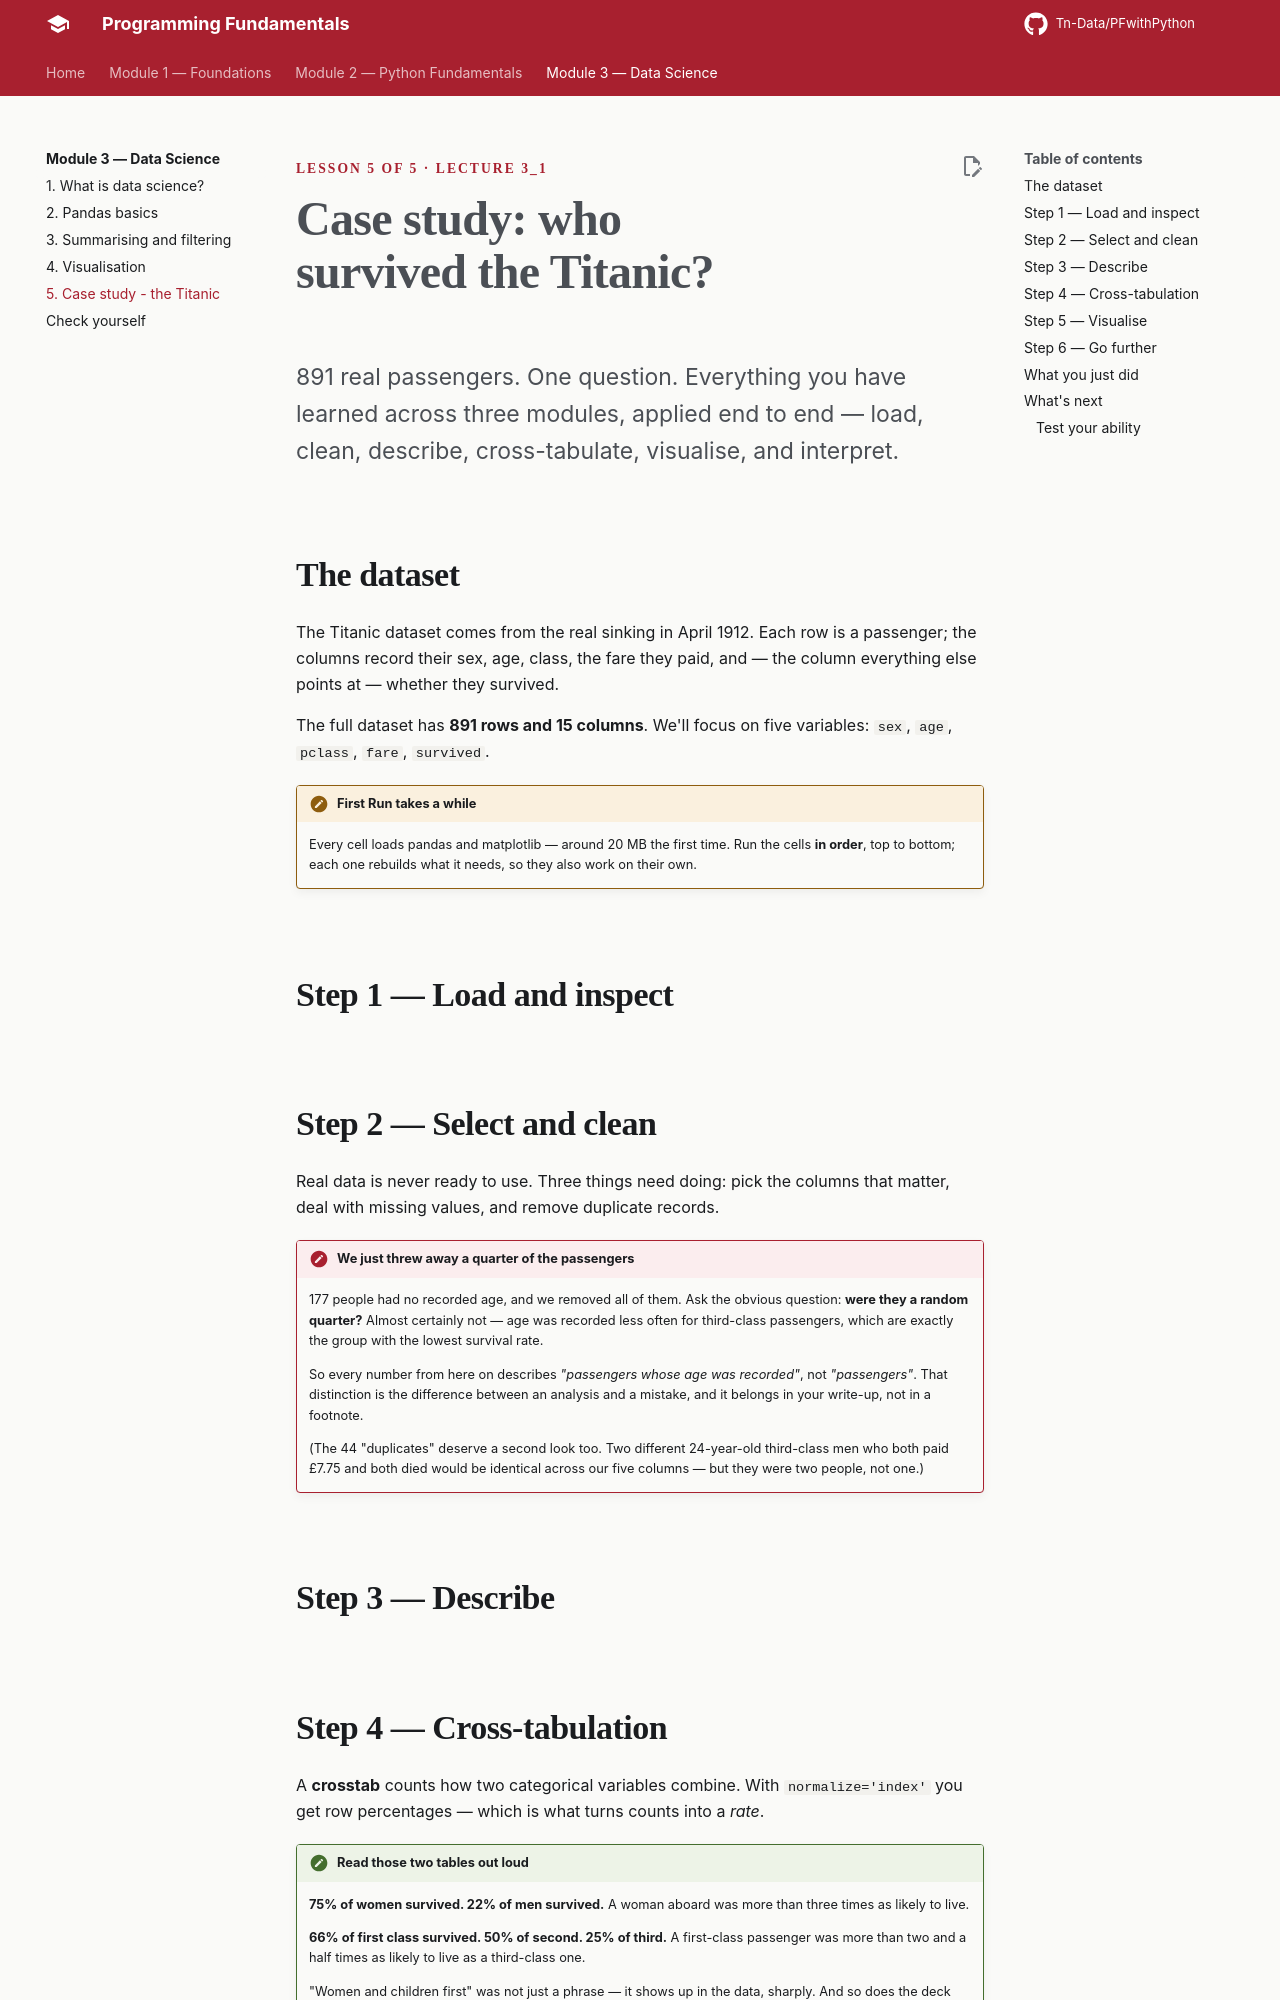

repository: Tn-Data/PFwithPython · page: module-3/05-titanic/index.html · generator: mkdocs

<div class="hero" markdown>
<span class="eyebrow">Lesson 5 of 5 · Lecture 3_1</span>
# Case study: who survived the Titanic?
<p class="lede">891 real passengers. One question. Everything you have learned across three modules, applied end to end — load, clean, describe, cross-tabulate, visualise, and interpret.</p>
</div>

## The dataset

The Titanic dataset comes from the real sinking in April 1912. Each row is a passenger; the columns record their sex, age, class, the fare they paid, and — the column everything else points at — whether they survived.

The full dataset has **891 rows and 15 columns**. We'll focus on five variables: `sex`, `age`, `pclass`, `fare`, `survived`.

!!! trap "First Run takes a while"
    Every cell loads pandas and matplotlib — around 20 MB the first time. Run the cells **in order**, top to bottom; each one rebuilds what it needs, so they also work on their own.

## Step 1 — Load and inspect

```runpy
title: "Step 1: load the data"
sub: and look before you leap
packages: [pandas]
---
import pandas as pd
from pyodide.http import open_url

# In Jupyter or Colab this line is simply:  df = pd.read_csv("titanic.csv")
df = pd.read_csv(open_url(DATA_URL + "titanic.csv"))

print("Shape:", df.shape)
print()
df.info()
print()
print(df.head())
```

## Step 2 — Select and clean

Real data is never ready to use. Three things need doing: pick the columns that matter, deal with missing values, and remove duplicate records.

```runpy
title: "Step 2: clean the data"
sub: 891 -> 714 -> 670
packages: [pandas]
---
import pandas as pd
from pyodide.http import open_url

df = pd.read_csv(open_url(DATA_URL + "titanic.csv"))

# Keep only the five variables we need
df_cleaned = df[['sex', 'age', 'pclass', 'survived', 'fare']]
print("After selecting columns:", df_cleaned.shape)

# How much is missing?
print("\nMissing values per column:")
print(df_cleaned.isnull().sum())

# Drop rows with no recorded age
df_cleaned = df_cleaned.dropna(subset=['age'])
print("\nAfter dropping missing ages:", df_cleaned.shape)

# Drop duplicate records
print("Duplicate rows:", df_cleaned.duplicated().sum())
df_cleaned = df_cleaned.drop_duplicates()
print("After dropping duplicates:", df_cleaned.shape)

print(f"\nWe started with {len(df)} passengers and kept {len(df_cleaned)}.")
print(f"That is {round(len(df_cleaned)/len(df)*100, 1)}% of the original data.")
```

!!! sowhat "We just threw away a quarter of the passengers"
    177 people had no recorded age, and we removed all of them. Ask the obvious question: **were they a random quarter?** Almost certainly not — age was recorded less often for third-class passengers, which are exactly the group with the lowest survival rate.

    So every number from here on describes *"passengers whose age was recorded"*, not *"passengers"*. That distinction is the difference between an analysis and a mistake, and it belongs in your write-up, not in a footnote.

    (The 44 "duplicates" deserve a second look too. Two different 24-year-old third-class men who both paid £7.75 and both died would be identical across our five columns — but they were two people, not one.)

## Step 3 — Describe

```runpy
title: "Step 3: descriptive statistics"
sub: numerical and categorical
packages: [pandas]
---
import pandas as pd
from pyodide.http import open_url

df = pd.read_csv(open_url(DATA_URL + "titanic.csv"))
df_cleaned = df[['sex', 'age', 'pclass', 'survived', 'fare']]
df_cleaned = df_cleaned.dropna(subset=['age']).drop_duplicates()

print("--- Age (numerical) ---")
print(df_cleaned['age'].describe().round(2))

print("\n--- Sex (categorical) ---")
print(df_cleaned['sex'].value_counts())

print("\n--- Class (categorical) ---")
print(df_cleaned['pclass'].value_counts().sort_index())

print("\n--- Overall survival ---")
print(df_cleaned['survived'].value_counts())
rate = df_cleaned['survived'].mean()
print(f"\nOverall survival rate: {round(rate * 100, 1)}%")
```
